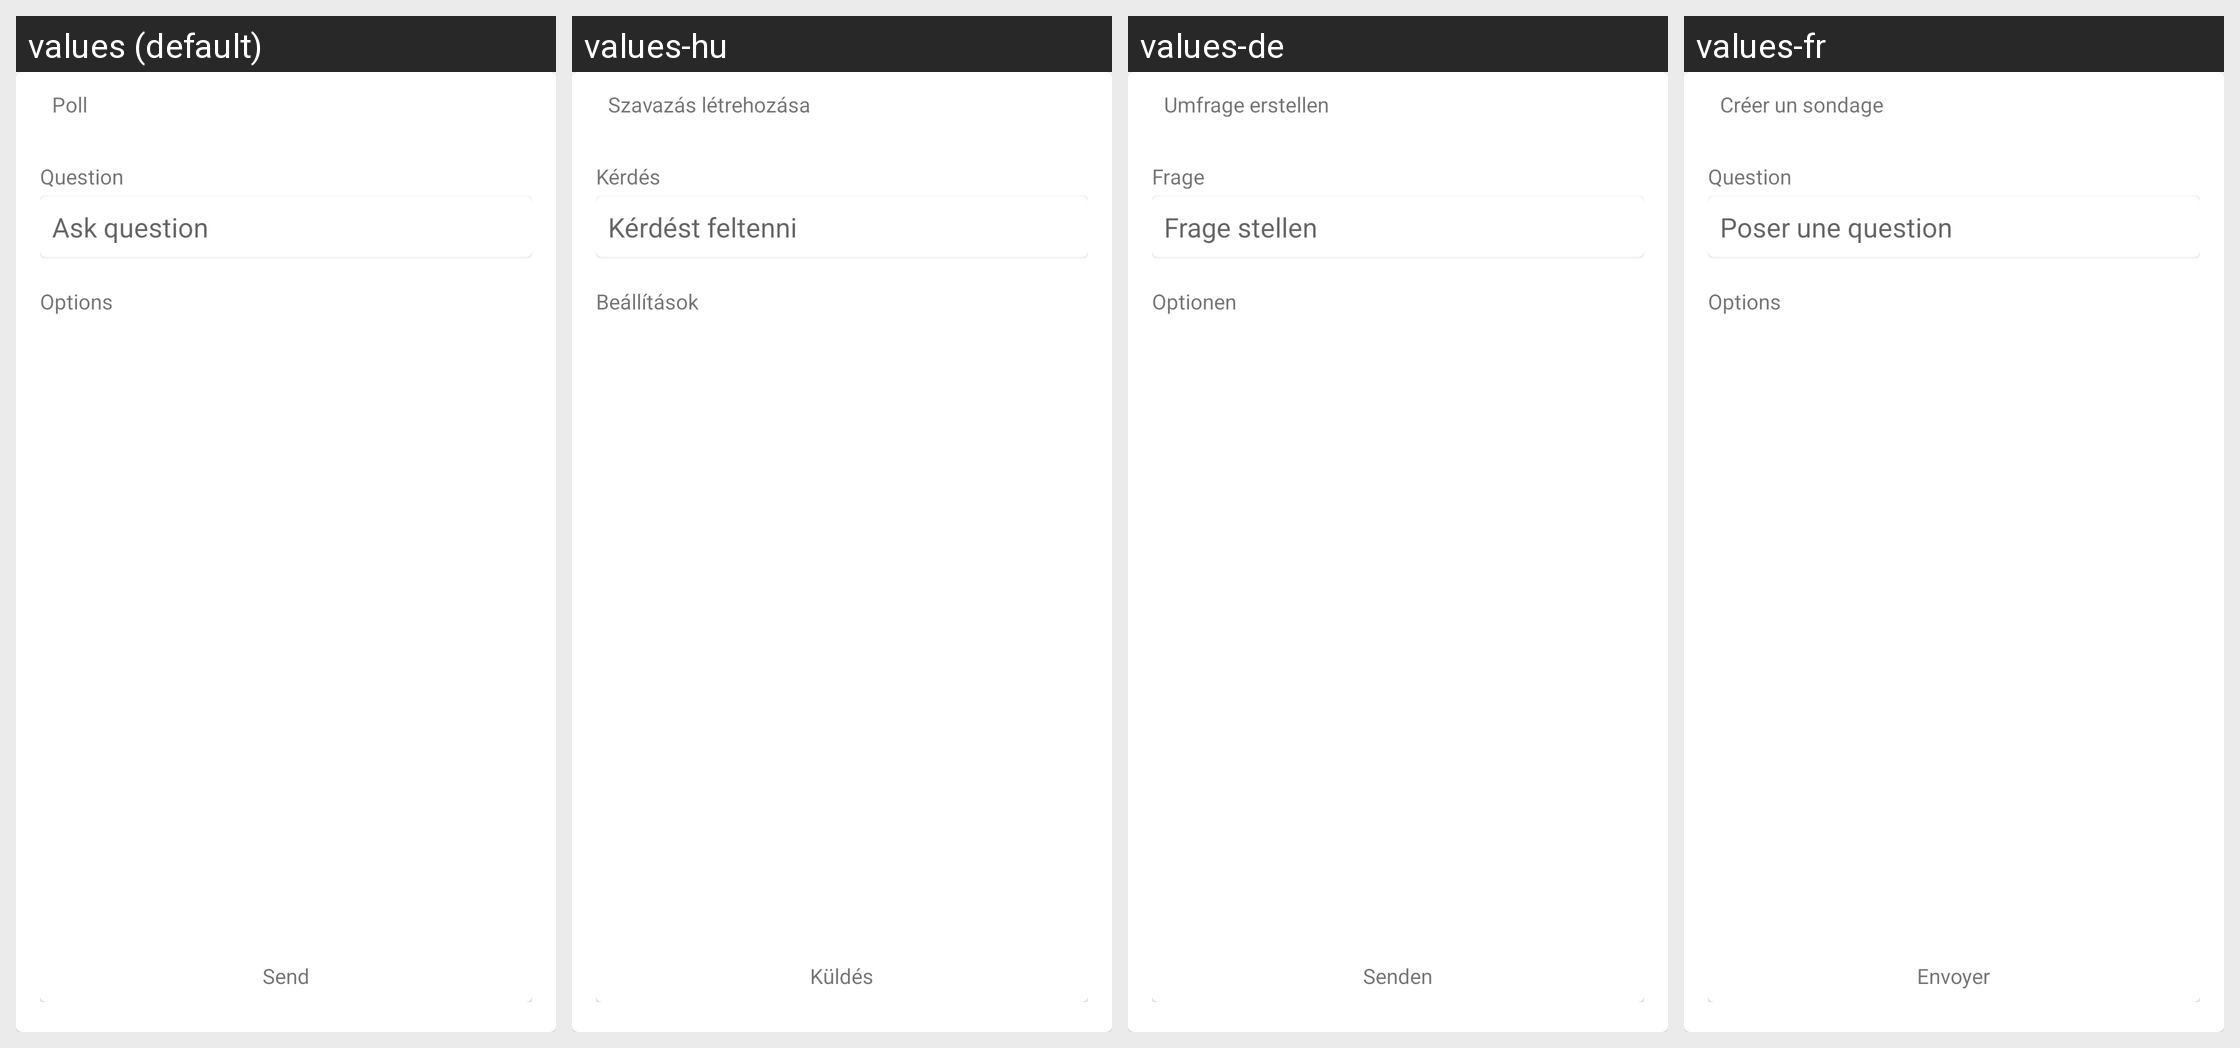

Locale-by-locale string values for the Android screen shown in this grid:
Android screen res/layout/cometchat_create_poll.xml rendered under 4 locales, left to right: values (default), values-hu, values-de, values-fr. Device: Nexus 5 (rendered at 1080×1920; each locale shown at half size, 540×960, under a caption strip naming it); theme Theme.MaterialComponents.DayNight.NoActionBar.
Other locales in the repository, not shown: values-ar, values-es, values-hi, values-lt, values-ms, values-pt, values-ru, values-sv, values-zh, values-zh-rTW.
Strings drawn on this screen, with the default value and each locale's value (text and hints the layout hard-codes, and strings that could not be matched under every locale, appear in the picture but are not listed):

cometchat_poll
  values: Poll
  values-hu: Szavazás létrehozása
  values-de: Umfrage erstellen
  values-fr: Créer un sondage

cometchat_question
  values: Question
  values-hu: Kérdés
  values-de: Frage
  values-fr: Question

cometchat_ask_question
  values: Ask question
  values-hu: Kérdést feltenni
  values-de: Frage stellen
  values-fr: Poser une question

cometchat_options
  values: Options
  values-hu: Beállítások
  values-de: Optionen
  values-fr: Options

cometchat_send
  values: Send
  values-hu: Küldés
  values-de: Senden
  values-fr: Envoyer
